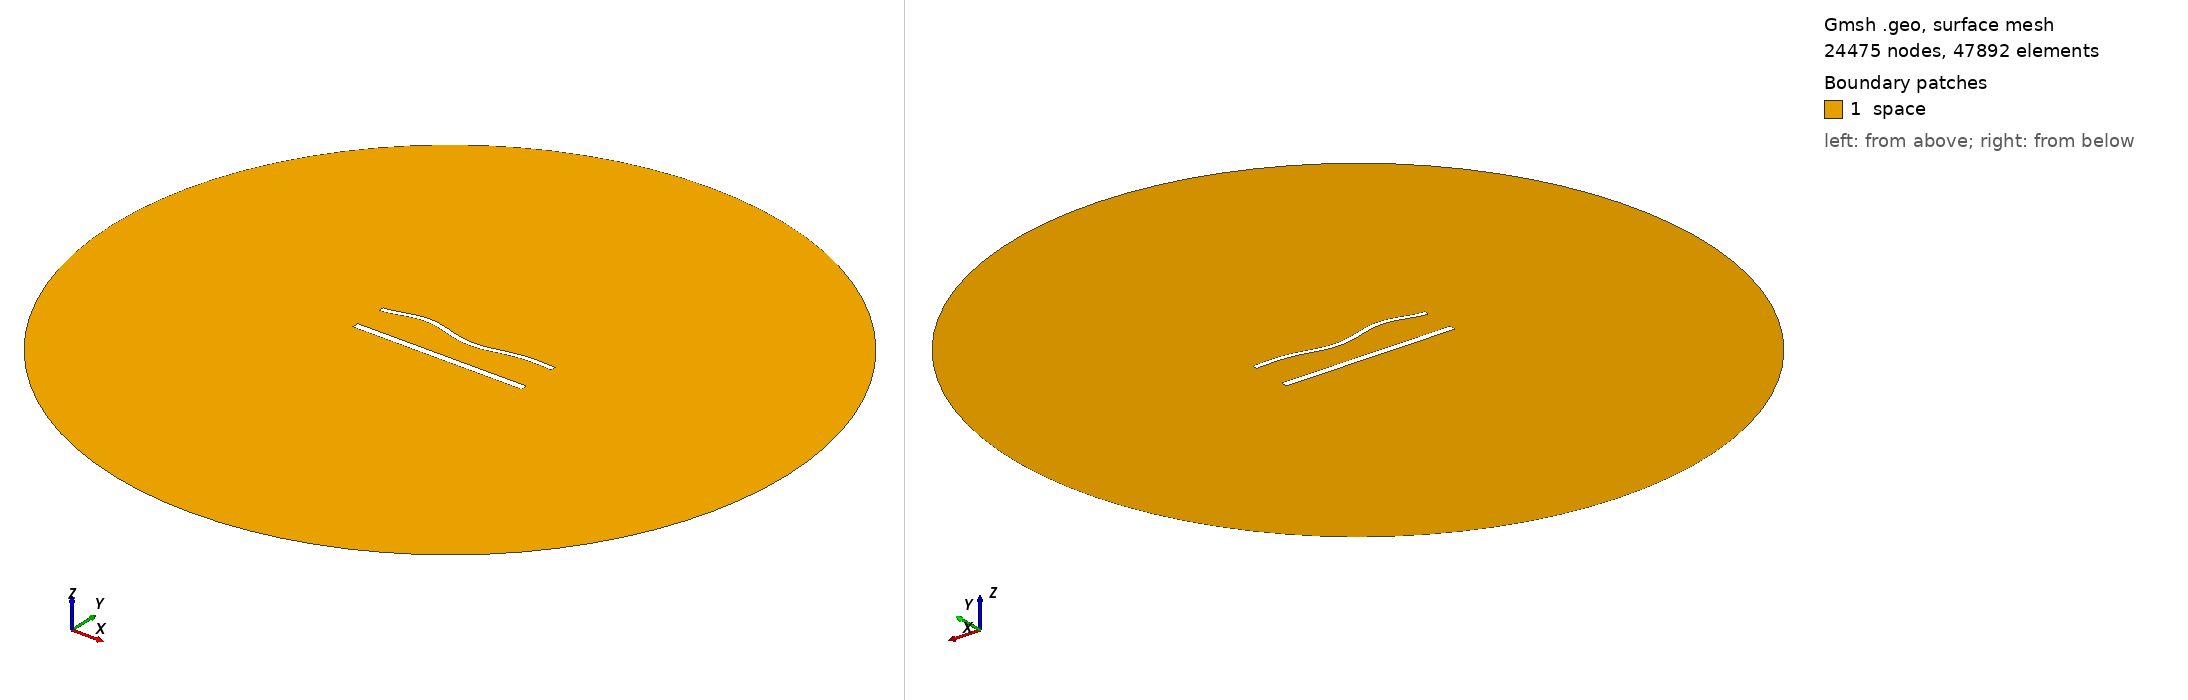

Gmsh geometry script, surface-meshed: 24475 nodes, 47892 surface elements. Boundary patches (legend numbers): 1 space. Left view from above one corner, right view from below the opposite corner. Legend entries are the model's physical surfaces. The drawing asked Gmsh for element sizes between 1% and 20% of the model's largest extent; the script's own settings can give other sizes.

=== 1287.geo (drawn) ===
//---------------------------------------
// Geometry kernel
//---------------------------------------

SetFactory("OpenCASCADE");



//---------------------------------------
// Parameters of the geometry
//---------------------------------------

// Overetch of the upper plate
overetch = 0.375;

// Distance between the plates
distance = 20.0;

// Discretization over the x axis (for the deformation)
nx = 50; 

// Length of the plate
L = 100 - overetch; 

// Number of modes
n = 4; 

// 1st mode coefficient
coeff(1) = 1.5;
beta(1) = 0.596864 * 3.1415926535 / L;

// 2nd mode coefficient
coeff(2) = 0.0;
beta(2) = 1.49418 * 3.1415926535 / L;

// 3rd mode coefficient
coeff(3) = 1.5;
beta(3) = 2.50025 * 3.1415926535 / L;

// 4th mode coefficient
coeff(4) = 1.5;
beta(4) = 3.49999 * 3.1415926535 / L;



//---------------------------------------
// Upper plate (deformed rectangle)
//---------------------------------------

// Coordiantes of the upper plate
xmin = -50;
xmax = 50 - overetch;

// Height of the upper plate
yheight = 4 - 2 * overetch;

// Indexes of the points
UpperID[] = {};
LowerID[] = {};
LeftID[] = {};
RightID[] = {};

// Point index
p = 1;

// Horizontal edges
For i In {1:nx}
    x = xmin + (i-1)*(xmax - xmin)/(nx-1);

    y_bottom = distance / 2 + overetch;
    For j In {1:n}
        C = (Cosh(beta(j)*L) + Cos(beta(j)*L)) / (Sinh(beta(j)*L) + Sin(beta(j)*L));
        y_bottom  = y_bottom + coeff(j) * (Cosh(beta(j)*(x+50)) - Cos(beta(j)*(x+50)) - C * (Sinh(beta(j)*(x+50)) - Sin(beta(j)*(x+50))));
    EndFor

    y_top = y_bottom + yheight;

    Point(p) = {x, y_top, 0, 1.0};
    UpperID[i] = p;
    p = p + 1;

    Point(p) = {x, y_bottom, 0, 1.0};
    LowerID[i] = p;
    p = p + 1;
EndFor

// Create point lists
UpperPts[] = {}; LowerPts[] = {};
For i In {1:nx}
  UpperPts[] += {UpperID[i]};
  LowerPts[] += {LowerID[i]};
EndFor

// Build splines
Spline(1) = {UpperPts[]};
Spline(2) = {LowerPts[]};
Line(3) = {LowerPts[nx-1], UpperPts[nx-1]};
Line(4) = {LowerPts[0], UpperPts[0]};

// Build the plane surface
Curve Loop(1) = {2, 3, -1, -4};
Plane Surface(1) = {1};



//---------------------------------------
// Lower plate (rectangle)
//---------------------------------------

// Vertices
Point(1001) = {-50, -distance/2, 0, 1.0};
Point(1002) = { 50, -distance/2, 0, 1.0};
Point(1003) = { 50,  -distance/2 + 4, 0, 1.0};
Point(1004) = {-50,  -distance/2 + 4, 0, 1.0};

// Edges
Line(5) = {1001, 1002};
Line(6) = {1002, 1003};
Line(7) = {1003, 1004};
Line(8) = {1004, 1001};

// Plane surface
Line Loop(2) = {5, 6, 7, 8};
Plane Surface(2) = {2}; 



//---------------------------------------
// Outer (fictious) boundary
//---------------------------------------

// Points
Point(1005) = {0, 0, 0};       // Center
Point(1006) = {200, 0, 0};     // Start point
Point(1007) = {0, 200, 0};     // 90 degrees
Point(1008) = {-200, 0, 0};    // 180 degrees
Point(1009) = {0, -200, 0};    // 270 degrees

// Circle arcs (each needs start, center, end)
Circle(9) = {1006, 1005, 1007};
Circle(10) = {1007, 1005, 1008};
Circle(11) = {1008, 1005, 1009};
Circle(12) = {1009, 1005, 1006};

// Plane surface for the entire domain
Curve Loop(3) = {9, 10, 11, 12};
Surface(3) = {3};

// Subtract the plates from the whole domain to obtain the actual domain where we want to solve the equations
BooleanDifference{ Surface{3}; Delete; }{ Surface{1}; Surface{2}; Delete; }




//---------------------------------------
// Transfinite Lines/Curves
//---------------------------------------

// Set the number of points on the boundaries
r = 6;
d = 0.15;

// Plates
Transfinite Curve {1} = 50*r/4 Using Progression 1;
Transfinite Line {2} = 50*r Using Progression 1;
Transfinite Curve {3, 4} = 2*r Using Progression 1+d;
Transfinite Line {5} = 50*r/4 Using Progression 1;
Transfinite Line {7} = 50*r Using Progression 1;
Transfinite Line {6} = 2*r Using Progression 1-d;
Transfinite Line {8} = 2*r Using Progression 1+d;

// Outer boundary
Transfinite Line {9, 10, 11, 12} = 20 Using Progression 1;



//---------------------------------------
// Physical groups
//---------------------------------------                

// Physical curves (boundaries)
Physical Line("force_segment", 10) = {2};
Physical Line("upper_plate", 11) = {1, 3, 4};
Physical Line("lower_plate", 12) = {5, 6, 7, 8};
Physical Line("boundary", 20) = {9, 10, 11, 12};

// Physical Surfaces
Physical Surface("space", 30) = {3};



//---------------------------------------
// 6. Generate the Mesh
//---------------------------------------

// 2D mesh generation
Mesh 2;
